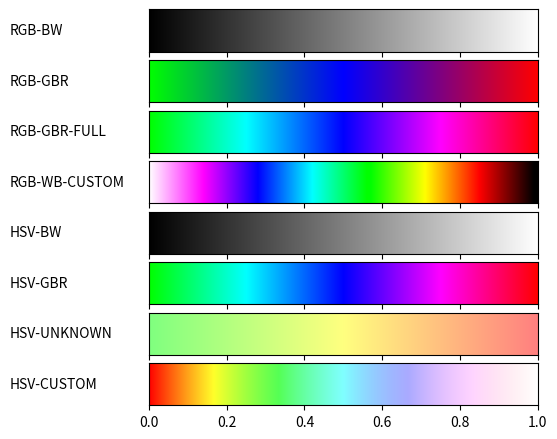

Reproduce this figure in Python.
import matplotlib
import matplotlib.pyplot as plt
from matplotlib import rc
import numpy as np
from matplotlib import colors

def hsv2rgb(h, s, v):
    return colors.hsv_to_rgb((h, s, v))

# poniżej znajdują się funkcje modelujące kolejne gradienty z zadania.
# v to pozycja na osi ox: v jest od 0 do 1. Zewnetrzna funkcja wywołuje te metody podając
# różne v i oczekując trójki RGB bądź HSV reprezentującej kolor. Np. (0,0,0) w RGB to kolor czarny. 
# Należy uwikłać v w funkcję modelującą kolor. W tym celu dla kolejnych gradientów trzeba przyjąć 
# sobie jakieś punkty charakterystyczne,
# np. widzimy, że po lewej stronie (dla v = 0) powinien być kolor zielony a w środku niebieski (dla v = 0.5),
# a wszystkie punkty pomiędzy należy interpolować liniowo (proporcjonalnie). 

def gradient_rgb_bw(v):
    return (v, v, v)

def gradient_rgb_gbr(v):
    if v < 0.5:
        return (0, 1 - 2*v, 2*v)  # Od zielonego (0,1,0) do niebieskiego (0,0,1)
    else:
        return (2*(v - 0.5), 0, 1 - 2*(v - 0.5))  # Od niebieskiego do czerwonego (1,0,0)

#010 011 001 101 100
def gradient_rgb_gbr_full(v):
    if v < 0.25:
        # Od zielonego (0, 1, 0) do zielono-niebieskiego (0, 1, 1)
        return (0, 1, 4*v)  # Różnicowanie niebieskiego w górę
    elif v < 0.5:
        # Od zielono-niebieskiego (0, 1, 1) do niebieskiego (0, 0, 1)
        return (0, 1 - 4*(v - 0.25), 1)  # Zmniejszamy zielony, utrzymujemy niebieski
    elif v < 0.75:
        # Od niebieskiego (0, 0, 1) do fioletowego (1, 0, 1)
        return (4*(v - 0.5), 0, 1)  # Różnicowanie czerwonego w górę
    else:
        # Od fioletowego (1, 0, 1) do czerwonego (1, 0, 0)
        return (1, 0, 1 - 4*(v - 0.75))  # Zmniejszamy niebieski


#bialy niebieski zielony czerwony czarny
#111 101 001 011 010 110 100 000
def gradient_rgb_wb_custom(v):
    if v < 0.14:
        # Od białego (1, 1, 1) do czerwonego (1, 0, 1)
        return (1, 1 - 7.14*v, 1)  # Zmniejszamy zielony w miarę wzrostu v
    elif v < 0.28:
        # Od czerwonego (1, 0, 1) do niebieskiego (0, 0, 1)
        return (1 - 7.14*(v - 0.14), 0, 1)  # Zmniejszamy czerwony w miarę wzrostu v, niebieski pozostaje na 1
    elif v < 0.42:
        # Od niebieskiego (0, 0, 1) do zielono-niebieskiego (0, 1, 1)
        return (0, 7.14*(v - 0.28), 1)  # Zwiększamy zielony, niebieski jest na 1
    elif v < 0.57:
        # Od zielono-niebieskiego (0, 1, 1) do zielonego (0, 1, 0)
        return (0, 1, 1 - 7.14*(v - 0.42))  # Zmniejszamy niebieski
    elif v < 0.71:
        # Od zielonego (0, 1, 0) do zielono-czerwonego (1, 1, 0)
        return (7.14*(v - 0.57), 1, 0)  # Zwiększamy czerwony, zielony jest na 1
    elif v < 0.85:
        # Od zielono-czerwonego (1, 1, 0) do czerwonego (1, 0, 0)
        return (1, 1 - 7.14*(v - 0.71), 0)  # Zmniejszamy zielony
    else:
        # Od czerwonego (1, 0, 0) do czarnego (0, 0, 0)
        return (1 - 7.14*(v - 0.85), 0, 0)  # Zmniejszamy czerwony


def gradient_hsv_bw(v):
    return hsv2rgb(0, 0, v)  # Wartość `v` wzrasta od 0 do 1


#120 240 0s
def gradient_hsv_gbr(v):
    h = (120 + (v * 240)) /360  # Zwiększa hue od 120° do 240°
    return hsv2rgb(h, 1, 1)  # Maksymalne nasycenie i jasność

#120 1
def gradient_hsv_unknown(v):
    h = (120 - (v * 120)) /360  # Zwiększa hue od 120° do 240°
    return hsv2rgb(h, 0.5, 1)  # Maksymalne nasycenie i jasność


def gradient_hsv_custom(v):
    h = v  # Pełne koło kolorów w odwrotnym kierunku
    s = 1 - v  # Nasycenie rośnie
    return hsv2rgb(h, s, 1)


def plot_color_gradients(gradients, names):
    # For pretty latex fonts (commented out, because it does not work on some machines)
    #rc('text', usetex=True) 
    #rc('font', family='serif', serif=['Times'], size=10)
    rc('legend', fontsize=10)

    column_width_pt = 400         # Show in latex using \the\linewidth
    pt_per_inch = 72
    size = column_width_pt / pt_per_inch

    fig, axes = plt.subplots(nrows=len(gradients), sharex=True, figsize=(size, 0.75 * size))
    fig.subplots_adjust(top=1.00, bottom=0.05, left=0.25, right=0.95)


    for ax, gradient, name in zip(axes, gradients, names):
        # Create image with two lines and draw gradient on it
        img = np.zeros((2, 1024, 3))
        for i, v in enumerate(np.linspace(0, 1, 1024)):
            img[:, i] = gradient(v)

        im = ax.imshow(img, aspect='auto')
        im.set_extent([0, 1, 0, 1])
        ax.yaxis.set_visible(False)

        pos = list(ax.get_position().bounds)
        x_text = pos[0] - 0.25
        y_text = pos[1] + pos[3]/2.
        fig.text(x_text, y_text, name, va='center', ha='left', fontsize=10)

    fig.savefig('my-gradients.pdf')

def toname(g):
    return g.__name__.replace('gradient_', '').replace('_', '-').upper()
    
gradients = (gradient_rgb_bw, gradient_rgb_gbr, gradient_rgb_gbr_full, gradient_rgb_wb_custom,
                 gradient_hsv_bw, gradient_hsv_gbr, gradient_hsv_unknown, gradient_hsv_custom)

plot_color_gradients(gradients, [toname(g) for g in gradients])
